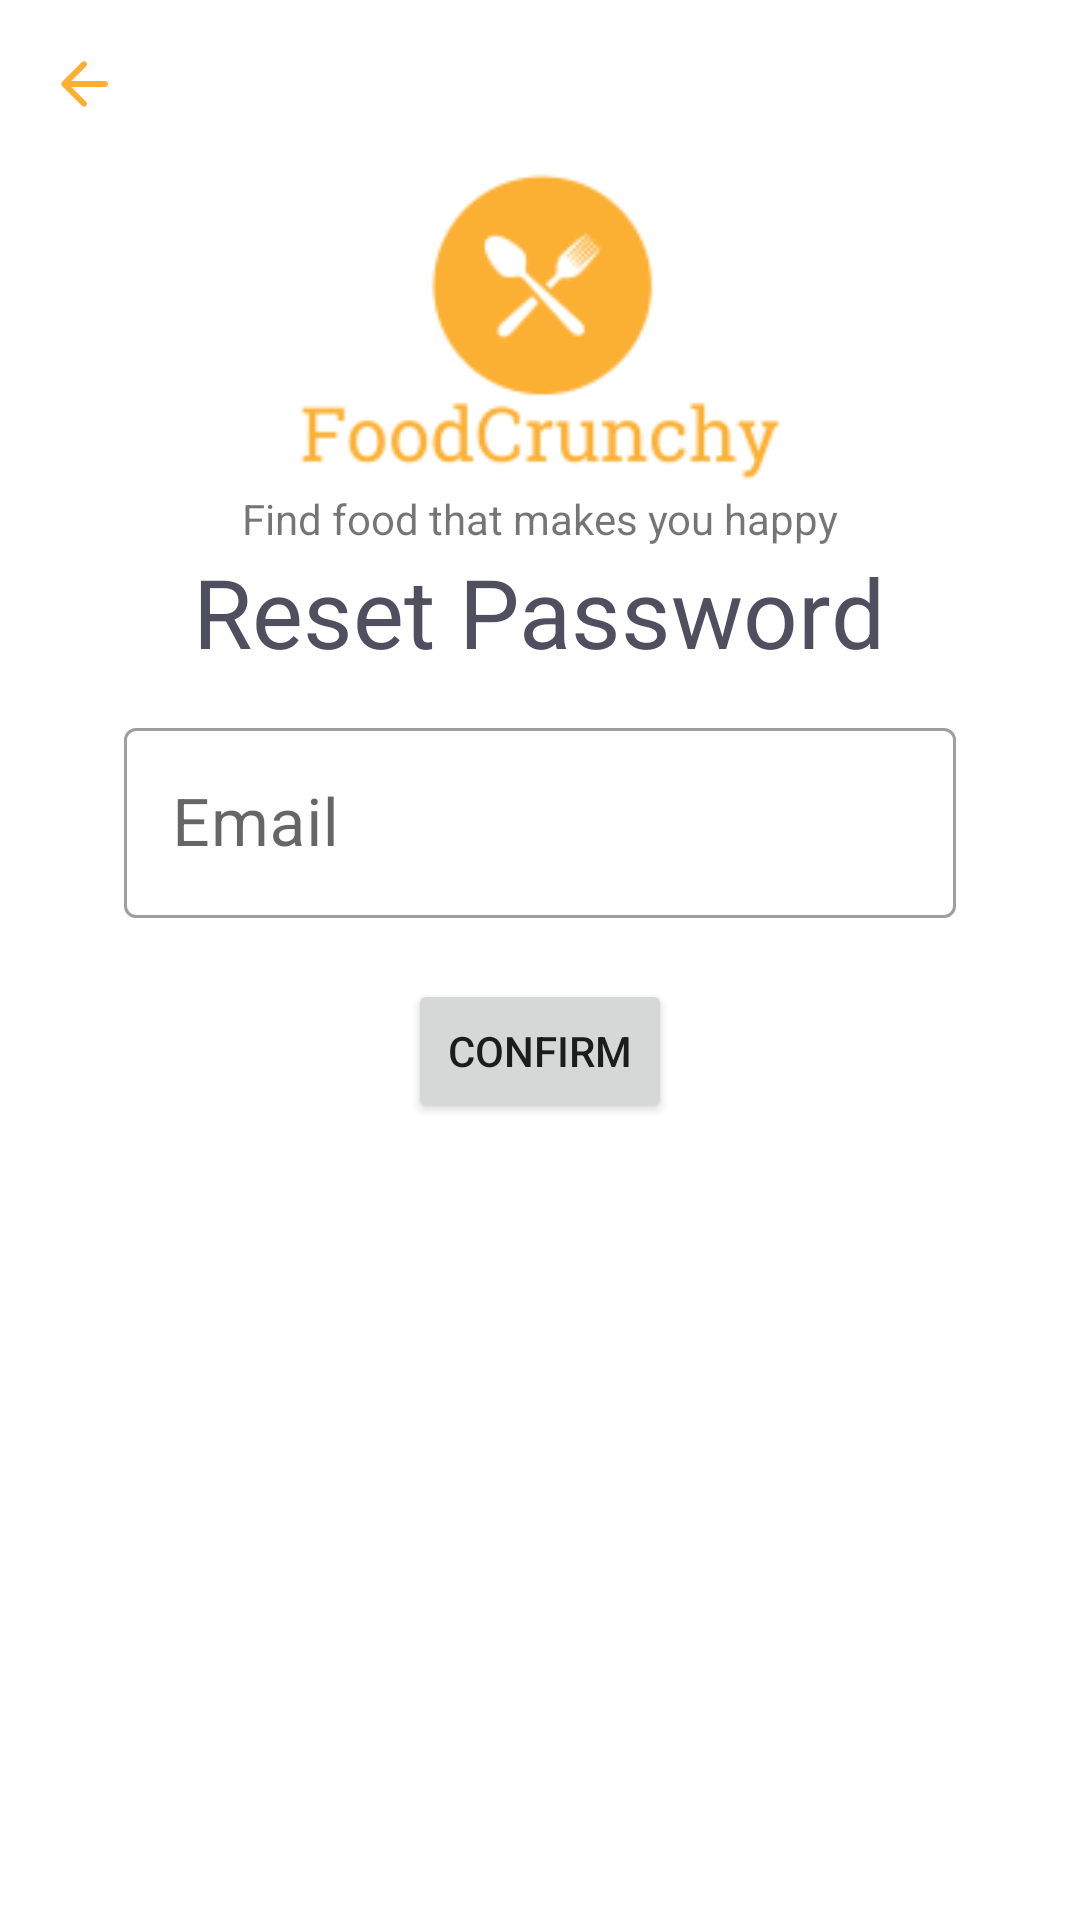

Produce the Android XML layout that renders to this screen, including the resource entries it uses.
<!-- AndroidManifest.xml: application theme Theme.FirebaseApiDb -->
<!-- res/layout/activity_forgot_password.xml -->
<?xml version="1.0" encoding="utf-8"?>
<androidx.constraintlayout.widget.ConstraintLayout xmlns:android="http://schemas.android.com/apk/res/android"
    xmlns:app="http://schemas.android.com/apk/res-auto"
    xmlns:tools="http://schemas.android.com/tools"
    android:layout_width="match_parent"
    android:layout_height="match_parent">

    <ImageButton
        android:background="@color/white"
        android:id="@+id/backButtonSecond"
        android:layout_width="wrap_content"
        android:layout_height="wrap_content"
        android:layout_marginStart="16dp"
        android:layout_marginTop="16dp"
        app:layout_constraintStart_toStartOf="parent"
        app:layout_constraintTop_toTopOf="parent"
        app:srcCompat="@drawable/ic_round_arrow_back_24" />
    <ImageView
        android:id="@+id/imageView2"
        android:layout_width="195dp"
        android:layout_height="218dp"
        app:layout_constraintEnd_toEndOf="parent"
        app:layout_constraintStart_toStartOf="parent"
        app:layout_constraintTop_toTopOf="parent"
        app:srcCompat="@drawable/main_logo" />
    <TextView
        android:id="@+id/textView5"
        android:layout_width="wrap_content"
        android:layout_height="wrap_content"
        android:text="@string/reset_password"
        android:textColor="@color/mainTextColor"
        android:textSize="32sp"
        app:layout_constraintEnd_toEndOf="parent"
        app:layout_constraintHorizontal_bias="0.498"
        app:layout_constraintStart_toStartOf="parent"
        app:layout_constraintTop_toBottomOf="@+id/textView3" />
    <TextView
        android:id="@+id/textView3"
        android:layout_width="wrap_content"
        android:layout_height="wrap_content"
        android:text="@string/became_part_of_the_greatest_adventure"
        app:layout_constraintBottom_toBottomOf="@+id/imageView2"
        app:layout_constraintEnd_toEndOf="parent"
        app:layout_constraintStart_toStartOf="parent"
        app:layout_constraintTop_toTopOf="@+id/imageView2"
        app:layout_constraintVertical_bias="0.82" />

    <com.google.android.material.textfield.TextInputLayout
        android:id="@+id/emailResetEditText"
        style="@style/Widget.MaterialComponents.TextInputLayout.OutlinedBox"
        android:layout_width="0dp"
        android:layout_height="wrap_content"
        android:hint="@string/email"
    android:layout_marginTop="12dp"
        app:errorEnabled="true"
        app:layout_constraintEnd_toEndOf="parent"
        app:layout_constraintStart_toStartOf="parent"
        app:layout_constraintTop_toBottomOf="@+id/textView5"
        app:layout_constraintWidth_percent="0.77">


        <EditText

            android:layout_width="match_parent"
            android:layout_height="wrap_content"
            android:layout_marginTop="100dp"

            android:imeOptions="actionNext"

            android:inputType="textEmailAddress"
            android:textSize="22sp" />
    </com.google.android.material.textfield.TextInputLayout>


    <Button
        android:id="@+id/resetMainPasswordButton"
        android:layout_width="wrap_content"
        android:layout_height="wrap_content"
        android:text="Confirm"
        app:layout_constraintEnd_toEndOf="parent"
        app:layout_constraintStart_toStartOf="parent"
        app:layout_constraintTop_toBottomOf="@+id/emailResetEditText" />

</androidx.constraintlayout.widget.ConstraintLayout>
<!-- resources referenced by this layout -->
<resources>
  <color name="mainTextColor">#504F60</color>
  <color name="white">#FFFFFFFF</color>
  <!-- drawable ic_round_arrow_back_24 (drawable) -->
  <vector android:height="24dp" android:tint="#FBB034"
      android:viewportHeight="24" android:viewportWidth="24"
      android:width="24dp" xmlns:android="http://schemas.android.com/apk/res/android">
      <path android:fillColor="@android:color/white" android:pathData="M19,11H7.83l4.88,-4.88c0.39,-0.39 0.39,-1.03 0,-1.42 -0.39,-0.39 -1.02,-0.39 -1.41,0l-6.59,6.59c-0.39,0.39 -0.39,1.02 0,1.41l6.59,6.59c0.39,0.39 1.02,0.39 1.41,0 0.39,-0.39 0.39,-1.02 0,-1.41L7.83,13H19c0.55,0 1,-0.45 1,-1s-0.45,-1 -1,-1z"/>
  </vector>
  <!-- drawable main_logo: png bitmap (drawable-v24, 6135 bytes) -->
  <string name="became_part_of_the_greatest_adventure">Find food that makes you happy</string>
  <string name="email">Email</string>
  <string name="reset_password">Reset Password</string>
  <style name="Theme.FirebaseApiDb" parent="Theme.MaterialComponents.DayNight.NoActionBar">
          
          <item name="colorPrimary">@color/primarySwab</item>
          <item name="colorPrimaryVariant">@color/primarySwabVariant</item>
          <item name="colorOnPrimary">@color/white</item>
          
          <item name="colorSecondary">@color/primarySwab</item>
          <item name="colorSecondaryVariant">@color/teal_700</item>
          <item name="colorOnSecondary">@color/black</item>
          
          <item name="android:statusBarColor" tools:targetApi="l">?attr/colorPrimaryVariant</item>
          
      </style>
  <color name="teal_700">#FF018786</color>
  <color name="black">#FF000000</color>
</resources>
